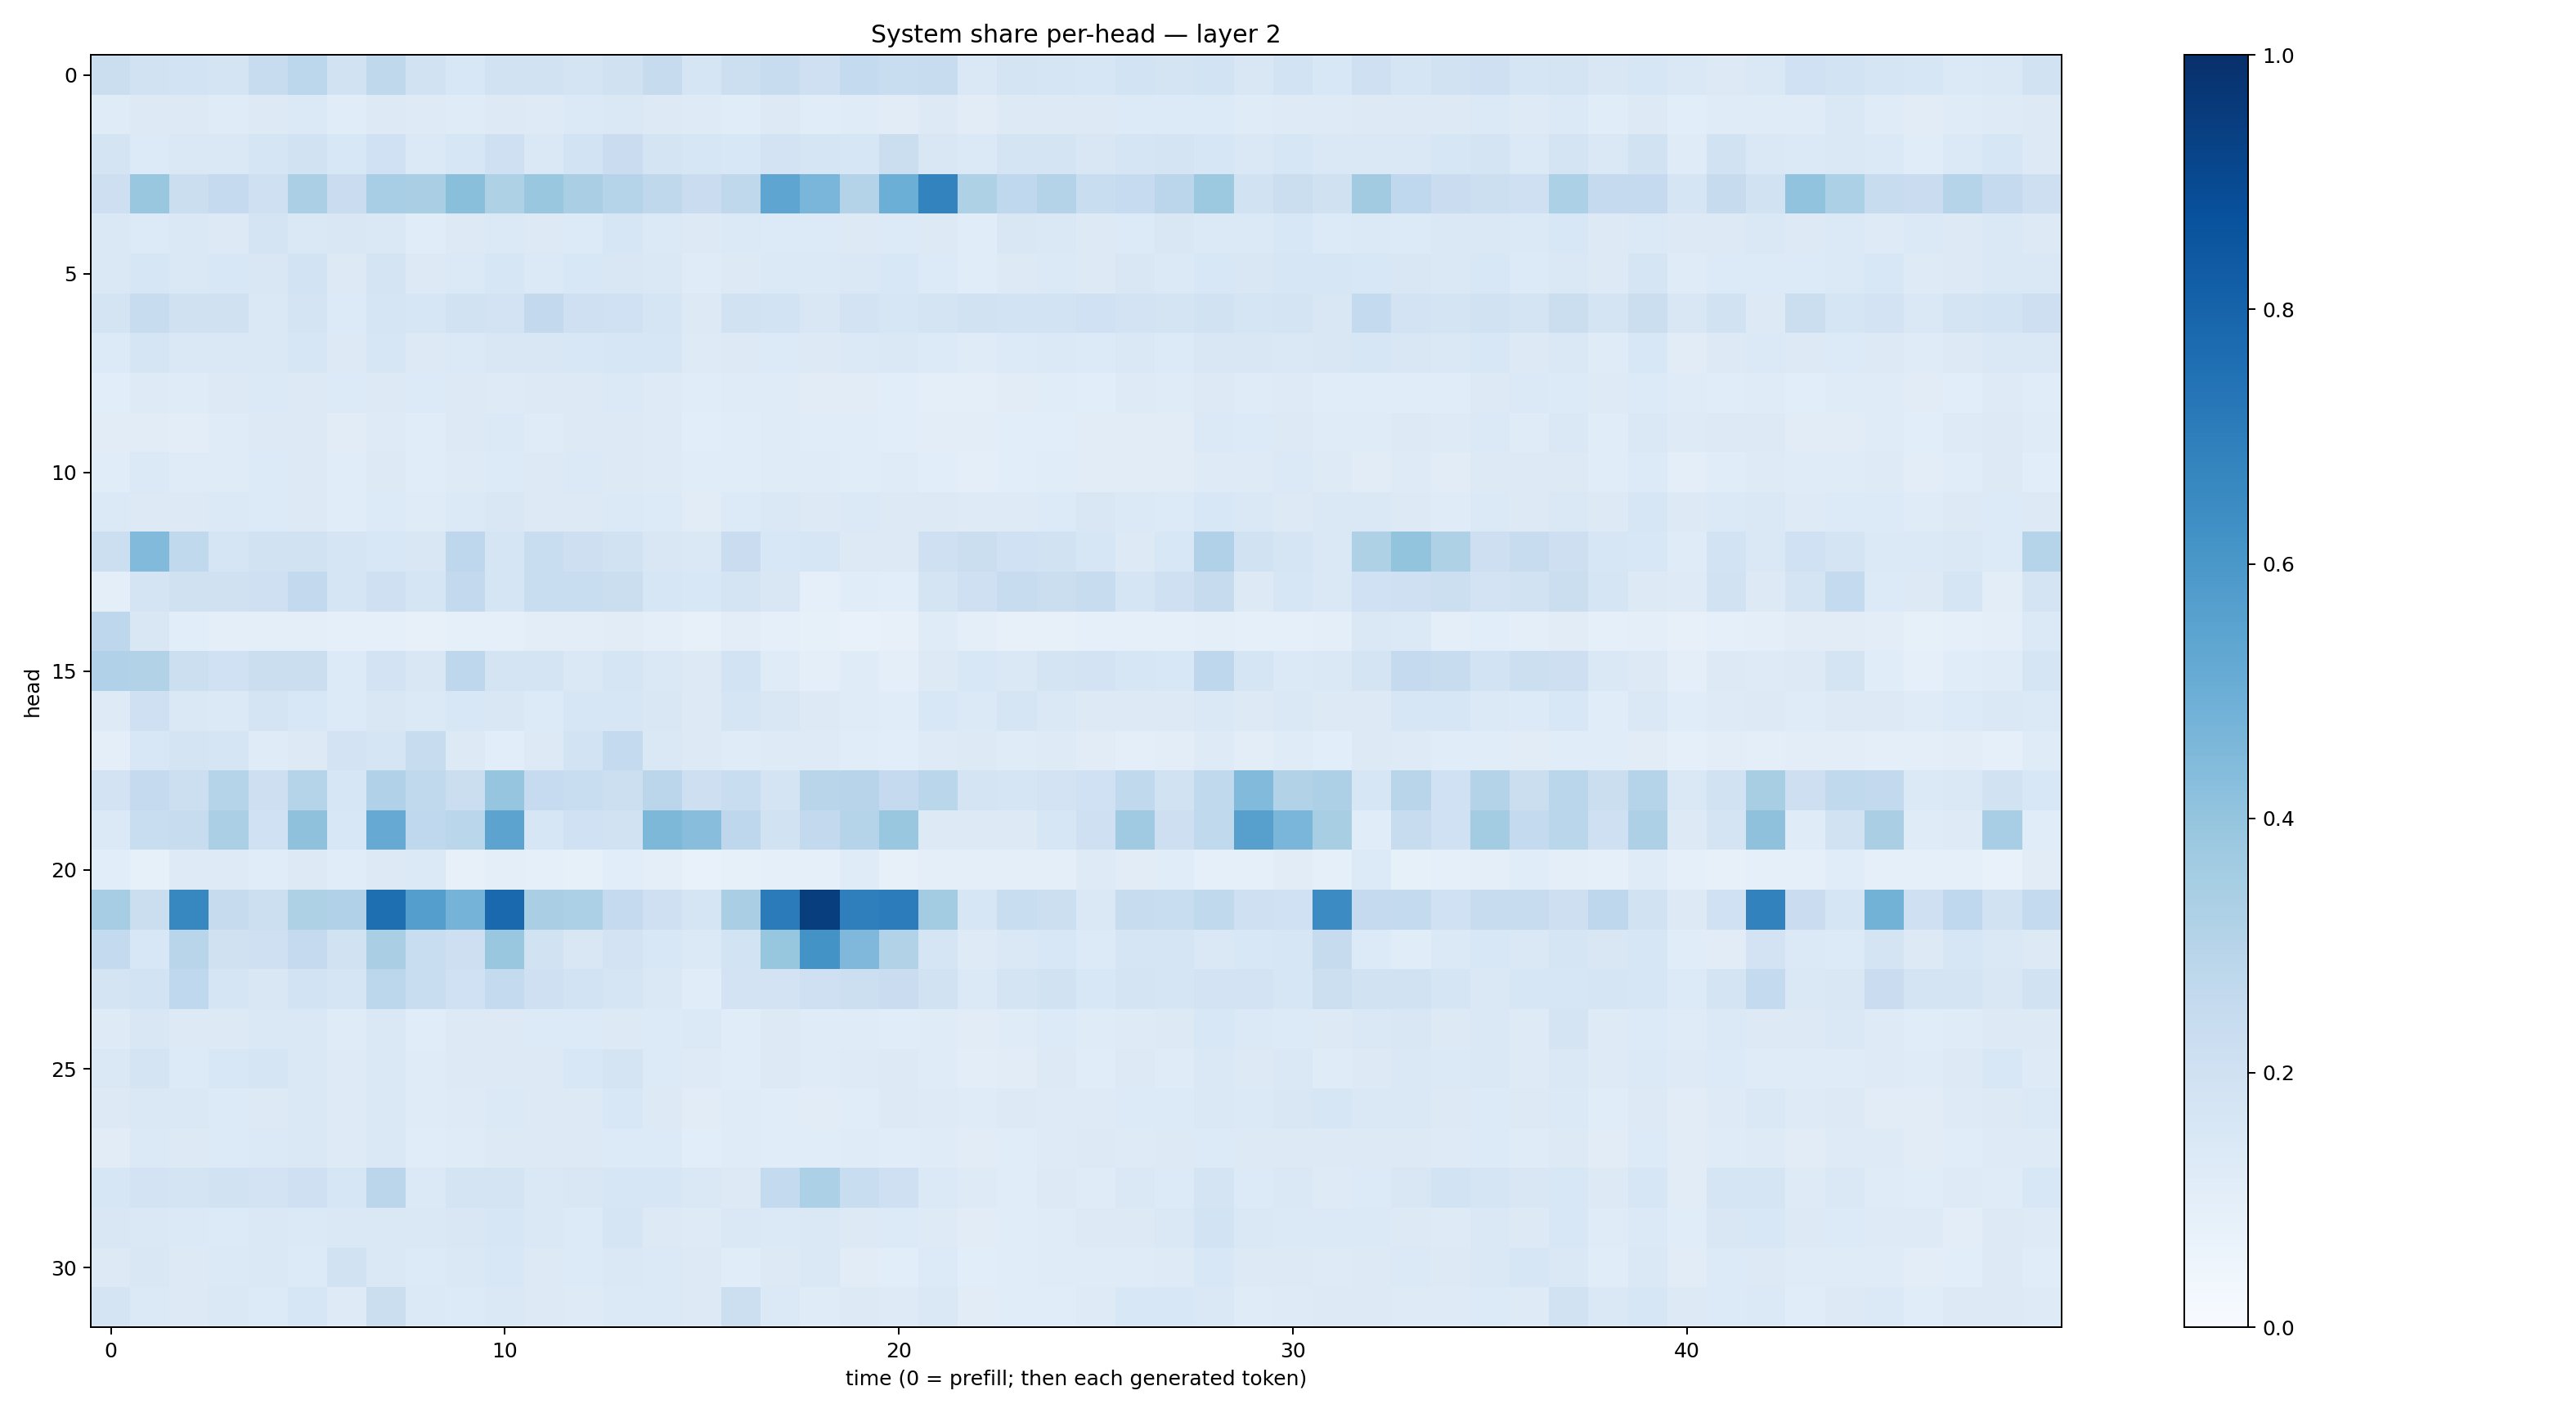

The file beside this chart, header and first rows:
0.22554529, 0.1922333, 0.18738942, 0.17735064, 0.2382688, 0.2803418, 0.1947198, 0.27015266, 0.19441636, 0.15315658, 0.18897453, 0.19458537, 0.17230225, 0.19854672, 0.2459209, 0.16473523, 0.21595646, 0.23828338, 0.20567149, 0.2572386, 0.23402637, 0.23920737, 0.14170319, 0.17459624
0.1208, 0.1314, 0.1263, 0.1192, 0.1313, 0.1384, 0.1162, 0.1325, 0.1228, 0.1201, 0.1258, 0.124, 0.138, 0.143, 0.1287, 0.1213, 0.1152, 0.1251, 0.1148, 0.1175, 0.1131, 0.1261, 0.1111, 0.1326
0.1784, 0.1354, 0.1432, 0.147, 0.1705, 0.192, 0.1533, 0.2001, 0.137, 0.1634, 0.2093, 0.1441, 0.1855, 0.2291, 0.1795, 0.1623, 0.1546, 0.1835, 0.1675, 0.1627, 0.2264, 0.1508, 0.1398, 0.1792
0.2141, 0.3897, 0.2206, 0.252, 0.2066, 0.3323, 0.2299, 0.3471, 0.3372, 0.4249, 0.3209, 0.3848, 0.3363, 0.2979, 0.2707, 0.2279, 0.2734, 0.5366, 0.4621, 0.3069, 0.4975, 0.6778, 0.3216, 0.2658
0.1421, 0.1345, 0.1412, 0.1315, 0.179, 0.1407, 0.1498, 0.145, 0.1163, 0.1271, 0.1406, 0.1251, 0.136, 0.1574, 0.1381, 0.1313, 0.1406, 0.1338, 0.1363, 0.1294, 0.1362, 0.1304, 0.1161, 0.1507
0.1444, 0.1636, 0.1456, 0.156, 0.1515, 0.1871, 0.1279, 0.1764, 0.1276, 0.1386, 0.1589, 0.1396, 0.153, 0.1503, 0.1477, 0.12, 0.1261, 0.1369, 0.1376, 0.1419, 0.1557, 0.1341, 0.1153, 0.1288
0.1731, 0.2352, 0.1979, 0.1957, 0.1429, 0.1728, 0.1344, 0.1701, 0.1623, 0.1929, 0.182, 0.2598, 0.2059, 0.2021, 0.1658, 0.1262, 0.1915, 0.1871, 0.149, 0.1823, 0.1571, 0.1762, 0.1905, 0.1851
0.1339, 0.1657, 0.1451, 0.1434, 0.1455, 0.1641, 0.1295, 0.1629, 0.1252, 0.1391, 0.1497, 0.1486, 0.153, 0.159, 0.1575, 0.1239, 0.1282, 0.1361, 0.1318, 0.1393, 0.1455, 0.1347, 0.1203, 0.1353
0.1075, 0.1238, 0.1198, 0.1254, 0.1398, 0.1282, 0.1335, 0.132, 0.1353, 0.1314, 0.1219, 0.1322, 0.1282, 0.137, 0.124, 0.1161, 0.1198, 0.1192, 0.1131, 0.1116, 0.1076, 0.1007, 0.09693, 0.1115
0.1105, 0.1105, 0.1052, 0.1188, 0.1269, 0.1306, 0.1126, 0.1244, 0.1162, 0.1273, 0.1401, 0.1176, 0.128, 0.1301, 0.1212, 0.1081, 0.1147, 0.1206, 0.1147, 0.1159, 0.1093, 0.1045, 0.103, 0.1058
0.1163, 0.1373, 0.1192, 0.1206, 0.1344, 0.1285, 0.1164, 0.1303, 0.1159, 0.1242, 0.1331, 0.132, 0.1394, 0.1314, 0.1233, 0.1142, 0.1148, 0.1204, 0.1179, 0.1142, 0.1185, 0.1092, 0.09881, 0.1079
0.1402, 0.1286, 0.1295, 0.1389, 0.1331, 0.1313, 0.1169, 0.1354, 0.1198, 0.1405, 0.1508, 0.1278, 0.1326, 0.1393, 0.1352, 0.1133, 0.1338, 0.1444, 0.1285, 0.1396, 0.1317, 0.1262, 0.1214, 0.1231
0.215, 0.4445, 0.2647, 0.1716, 0.1878, 0.1895, 0.1672, 0.1552, 0.1505, 0.2768, 0.1705, 0.2329, 0.2147, 0.188, 0.1518, 0.143, 0.2297, 0.1559, 0.1591, 0.1277, 0.1264, 0.21, 0.2208, 0.2003
0.09904, 0.1731, 0.1976, 0.197, 0.209, 0.2597, 0.166, 0.2073, 0.1713, 0.2583, 0.1718, 0.2339, 0.2307, 0.2238, 0.1609, 0.1546, 0.1743, 0.151, 0.08866, 0.1148, 0.1087, 0.1745, 0.2072, 0.2377
0.2766, 0.1496, 0.1063, 0.09952, 0.1, 0.0966, 0.08679, 0.08901, 0.08144, 0.08866, 0.09341, 0.1039, 0.104, 0.1121, 0.09589, 0.08168, 0.1028, 0.09013, 0.08364, 0.07761, 0.07922, 0.1204, 0.09938, 0.08163
0.32, 0.3097, 0.2179, 0.203, 0.2224, 0.2188, 0.1354, 0.1828, 0.1493, 0.2744, 0.1733, 0.1721, 0.1468, 0.1672, 0.1479, 0.1275, 0.1843, 0.1191, 0.09506, 0.1179, 0.0946, 0.1321, 0.154, 0.1478
0.1236, 0.2092, 0.1476, 0.14, 0.172, 0.1532, 0.1357, 0.1521, 0.1401, 0.1533, 0.1498, 0.1347, 0.1589, 0.1637, 0.1514, 0.1294, 0.1677, 0.1508, 0.1269, 0.1193, 0.1147, 0.1527, 0.1375, 0.1707
0.09943, 0.1544, 0.173, 0.1645, 0.1185, 0.1291, 0.1821, 0.1717, 0.2399, 0.1313, 0.1091, 0.1285, 0.1868, 0.256, 0.1427, 0.1277, 0.1184, 0.125, 0.1217, 0.1153, 0.1079, 0.1212, 0.1298, 0.1209
0.1831, 0.2514, 0.2169, 0.3015, 0.211, 0.2977, 0.1577, 0.3166, 0.2622, 0.2203, 0.395, 0.2479, 0.2323, 0.2174, 0.2827, 0.2144, 0.2343, 0.177, 0.2914, 0.294, 0.2511, 0.2867, 0.1766, 0.166
0.1381, 0.2307, 0.2377, 0.3352, 0.2009, 0.4128, 0.1556, 0.5118, 0.2679, 0.2883, 0.5442, 0.1581, 0.2004, 0.193, 0.4567, 0.4268, 0.2771, 0.1913, 0.2611, 0.298, 0.384, 0.1316, 0.1262, 0.1323
0.1056, 0.08439, 0.122, 0.1218, 0.1137, 0.1327, 0.114, 0.127, 0.1395, 0.07993, 0.09624, 0.08954, 0.08565, 0.1079, 0.09436, 0.07708, 0.08223, 0.08784, 0.09365, 0.1195, 0.07926, 0.09415, 0.09478, 0.09631
0.3502, 0.2241, 0.6675, 0.2426, 0.2168, 0.3223, 0.3179, 0.7583, 0.5694, 0.4748, 0.783, 0.3361, 0.3314, 0.2534, 0.2107, 0.1674, 0.3373, 0.7101, 0.9459, 0.6928, 0.7037, 0.3589, 0.1566, 0.2326
0.2568, 0.1536, 0.2909, 0.1959, 0.2068, 0.2505, 0.1875, 0.3391, 0.2314, 0.212, 0.3855, 0.1892, 0.1485, 0.1835, 0.1525, 0.139, 0.184, 0.3911, 0.618, 0.4529, 0.3122, 0.1694, 0.1213, 0.1446
0.1746, 0.1866, 0.2678, 0.1659, 0.1503, 0.1839, 0.1694, 0.2782, 0.2316, 0.1999, 0.2572, 0.2087, 0.1838, 0.1671, 0.1472, 0.1136, 0.1832, 0.1807, 0.2107, 0.2149, 0.2288, 0.1883, 0.1405, 0.1764
0.1236, 0.1512, 0.126, 0.1322, 0.1415, 0.1431, 0.1183, 0.1484, 0.1164, 0.127, 0.129, 0.1354, 0.1354, 0.1316, 0.1367, 0.1381, 0.116, 0.1294, 0.1198, 0.1202, 0.1136, 0.121, 0.113, 0.1201
0.1479, 0.1781, 0.1364, 0.153, 0.1676, 0.1447, 0.1214, 0.1446, 0.1203, 0.1254, 0.1258, 0.1273, 0.1554, 0.1773, 0.1361, 0.122, 0.1158, 0.1282, 0.1183, 0.123, 0.1255, 0.1181, 0.1042, 0.1131
0.1274, 0.1461, 0.1421, 0.1346, 0.1274, 0.1459, 0.1213, 0.143, 0.1209, 0.1221, 0.1374, 0.1323, 0.131, 0.1533, 0.1299, 0.1125, 0.1187, 0.1136, 0.1126, 0.116, 0.1286, 0.1238, 0.1189, 0.1276
0.1133, 0.1368, 0.1298, 0.1351, 0.1386, 0.141, 0.1232, 0.1414, 0.1141, 0.121, 0.1302, 0.1276, 0.1318, 0.134, 0.1354, 0.1076, 0.1186, 0.1141, 0.1159, 0.1199, 0.1149, 0.1189, 0.1098, 0.1154
0.161, 0.1798, 0.1791, 0.1919, 0.1822, 0.2078, 0.1564, 0.2829, 0.138, 0.1728, 0.1783, 0.1473, 0.1492, 0.1588, 0.1587, 0.1483, 0.1327, 0.2577, 0.3309, 0.2343, 0.2082, 0.1372, 0.1241, 0.117
0.1485, 0.1469, 0.1375, 0.1339, 0.1444, 0.1404, 0.1422, 0.1479, 0.1407, 0.1487, 0.1572, 0.141, 0.1354, 0.168, 0.1313, 0.1234, 0.1435, 0.1399, 0.147, 0.1254, 0.1337, 0.1219, 0.1106, 0.1169
0.1317, 0.1511, 0.1268, 0.1393, 0.1459, 0.135, 0.1945, 0.1444, 0.1343, 0.1423, 0.1544, 0.1285, 0.1366, 0.1461, 0.1378, 0.1307, 0.1146, 0.1272, 0.1418, 0.1122, 0.1093, 0.1337, 0.1058, 0.1155
0.1748, 0.1386, 0.1309, 0.1435, 0.1364, 0.1611, 0.1222, 0.22, 0.1368, 0.1335, 0.1466, 0.1272, 0.1216, 0.1396, 0.1371, 0.1319, 0.2181, 0.1384, 0.118, 0.1286, 0.1215, 0.1442, 0.111, 0.1136
